5-way image classification set "Dataset" from GitHub (BHISHMA108/Smart-Vision-Flipkart-Grid-6.0-Project); label vocabulary: fully ripe, overripe, perished, semi ripe, unripe.

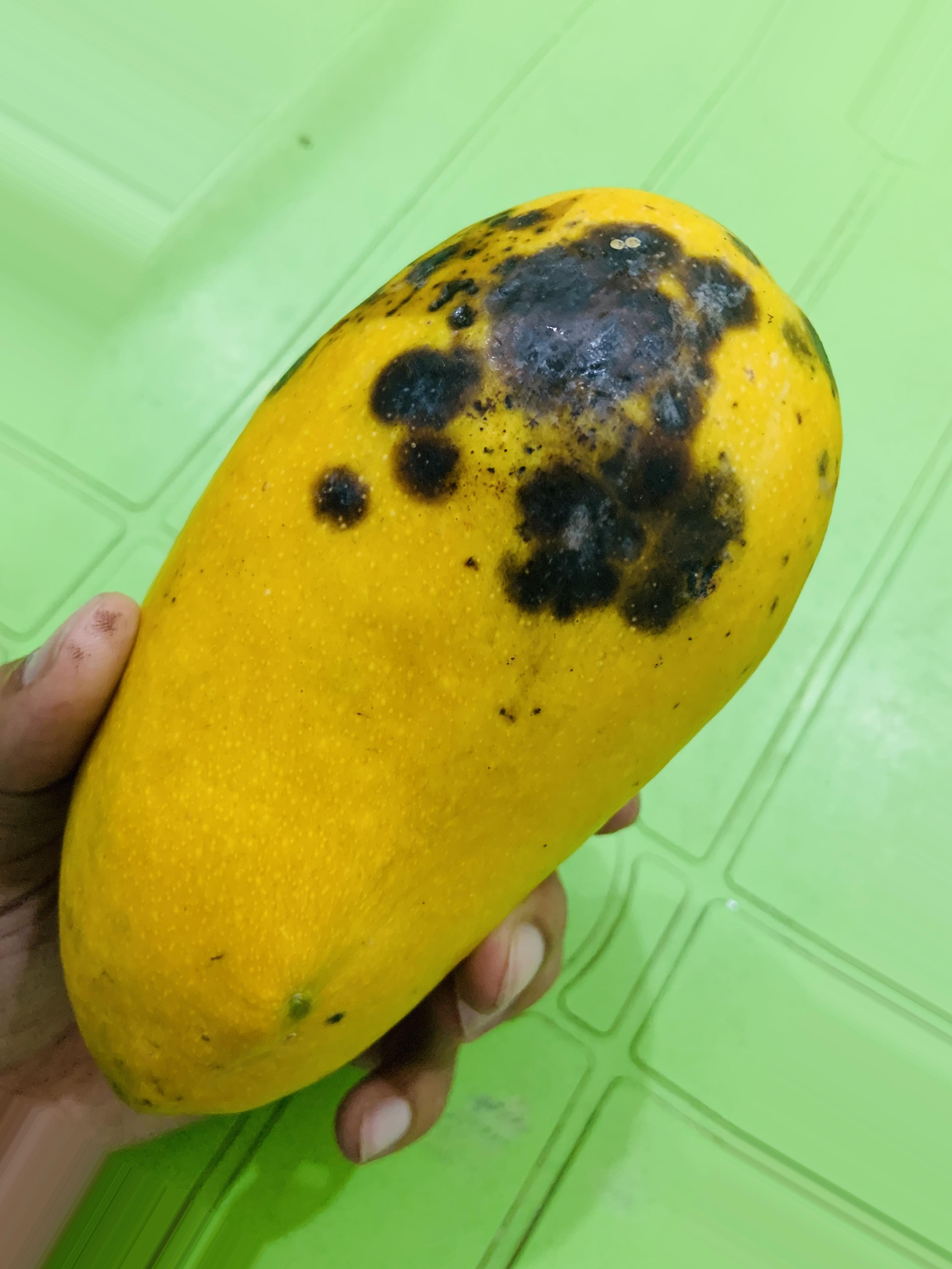
Label: overripe

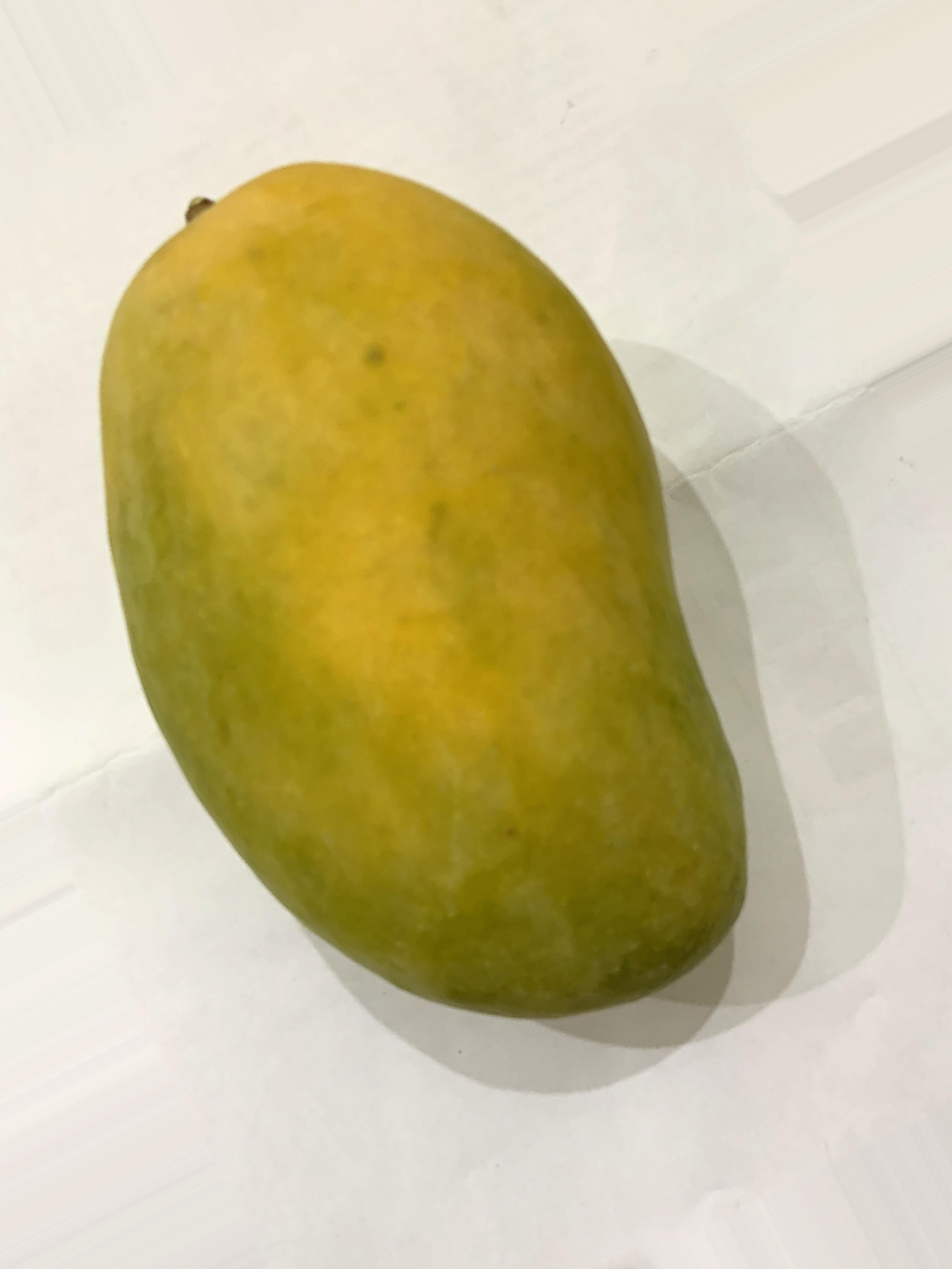
Label: fully ripe

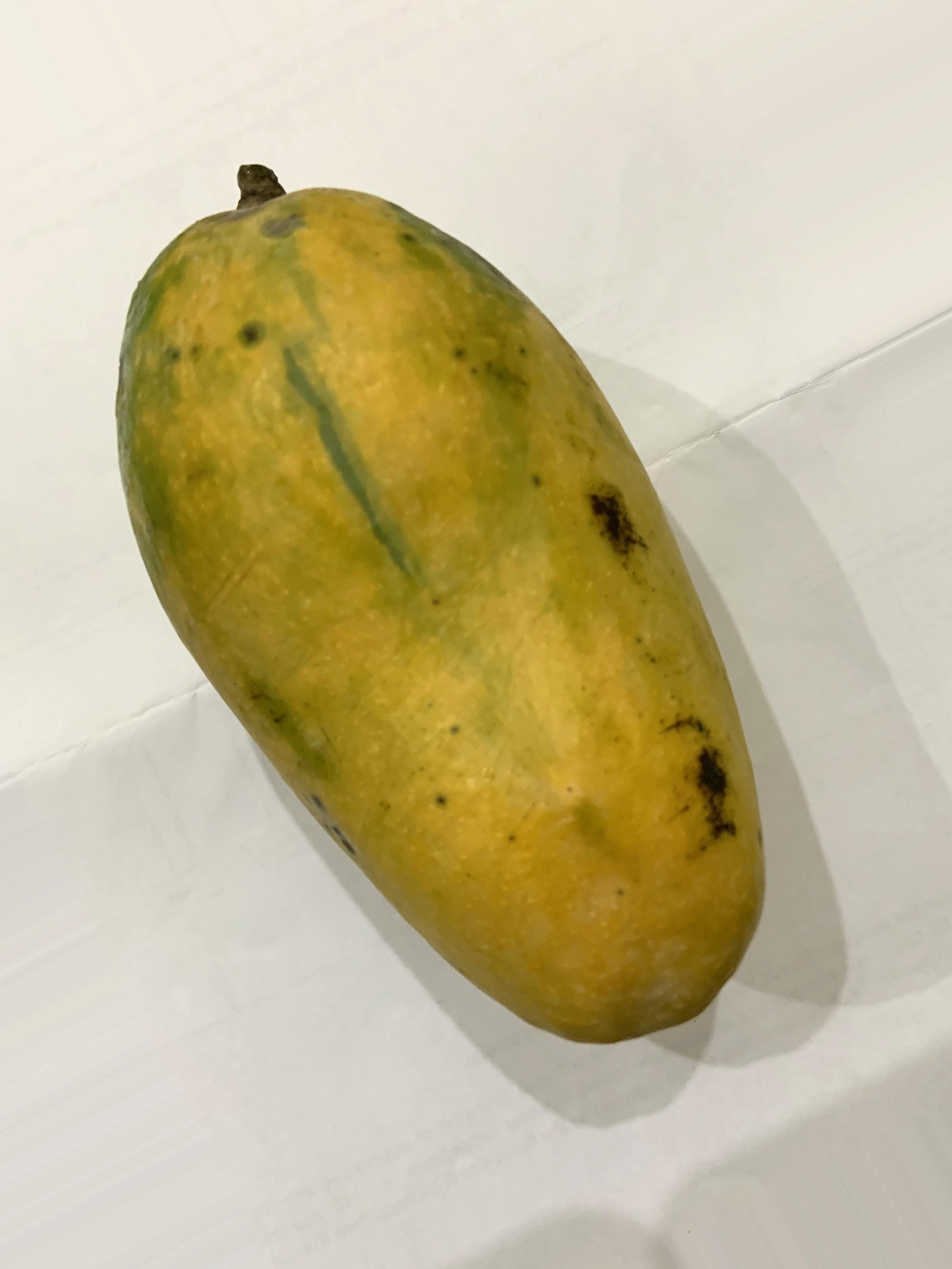
Label: fully ripe

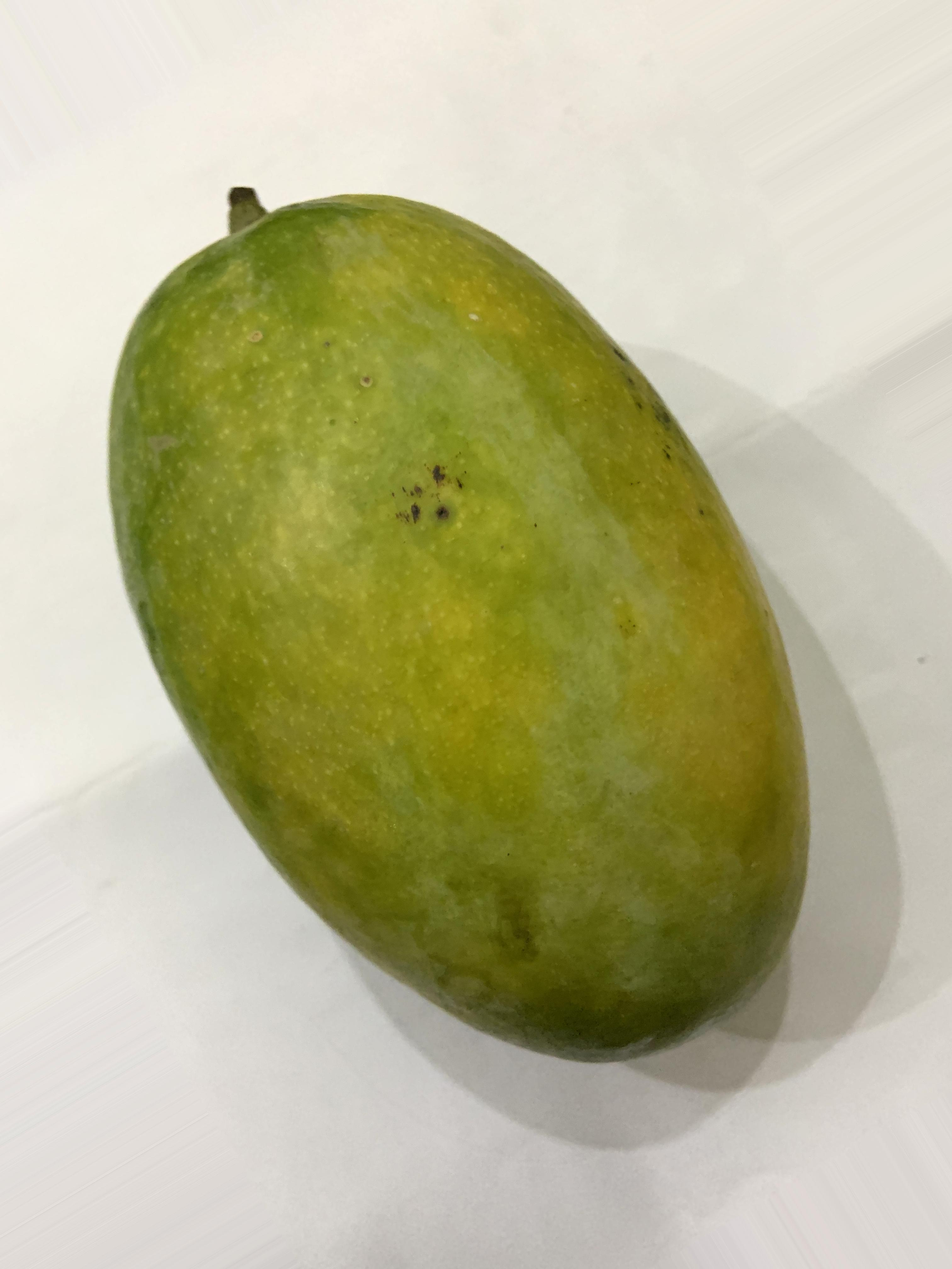
Label: semi ripe

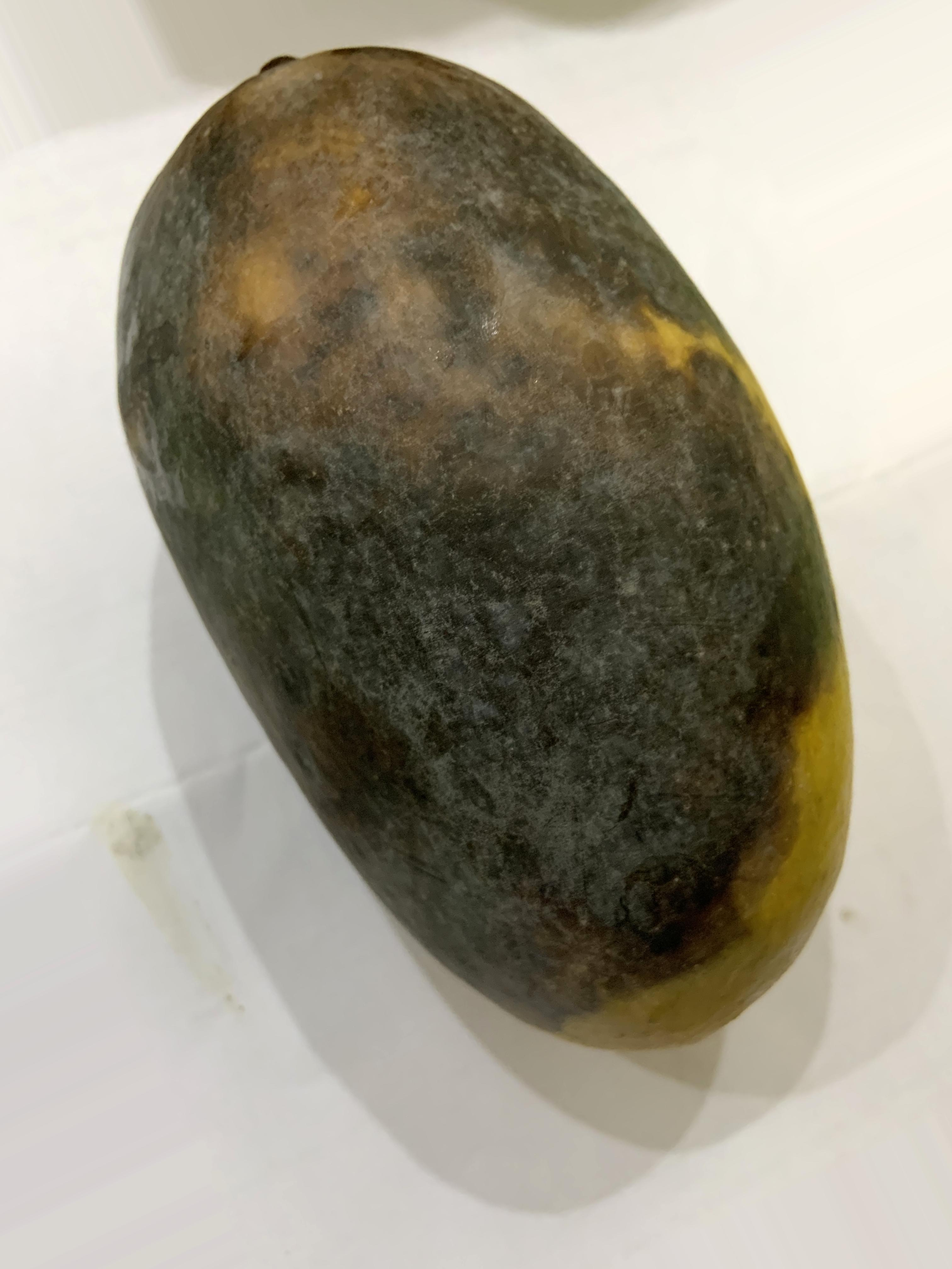
Label: perished

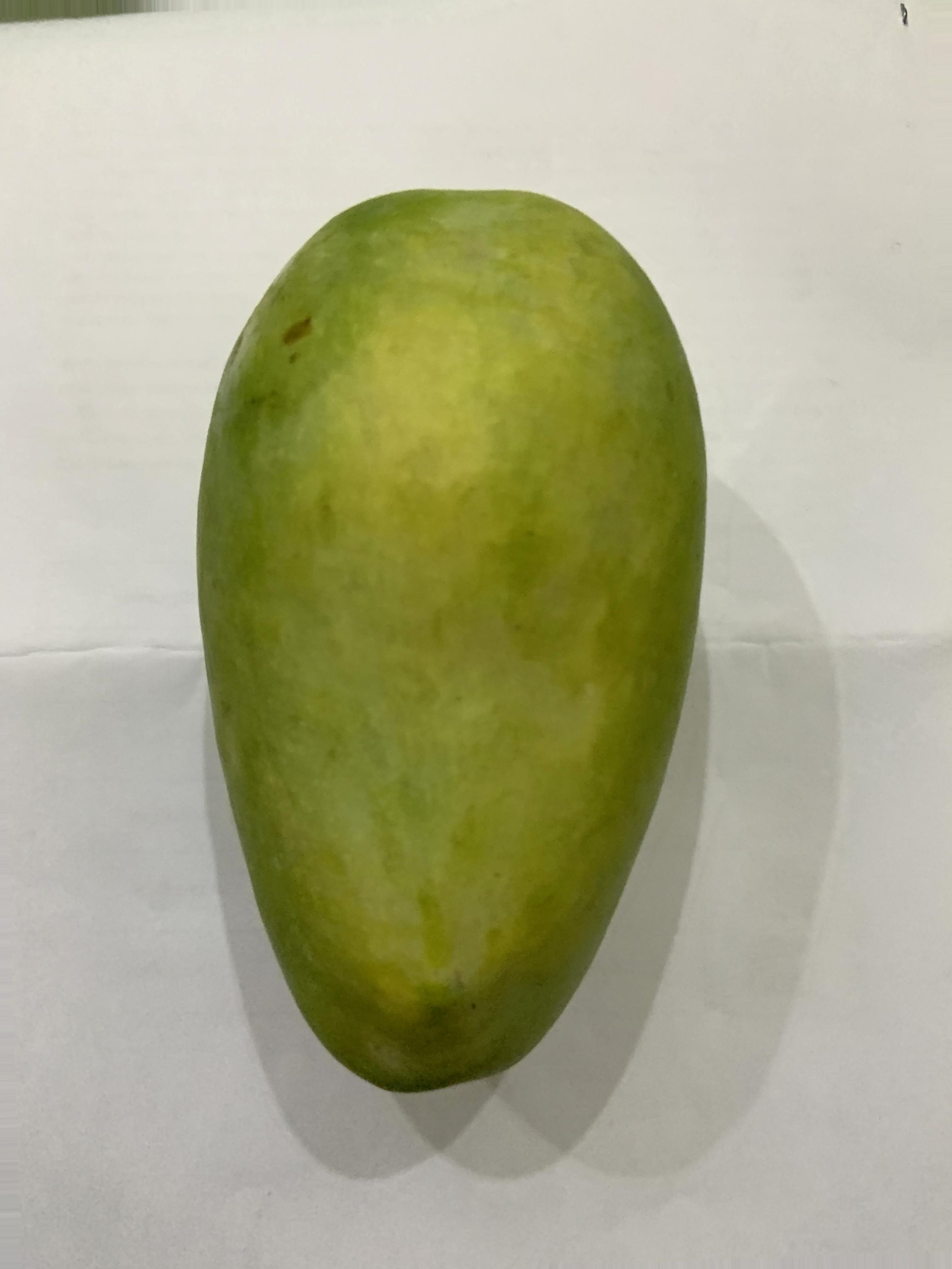
Label: unripe
